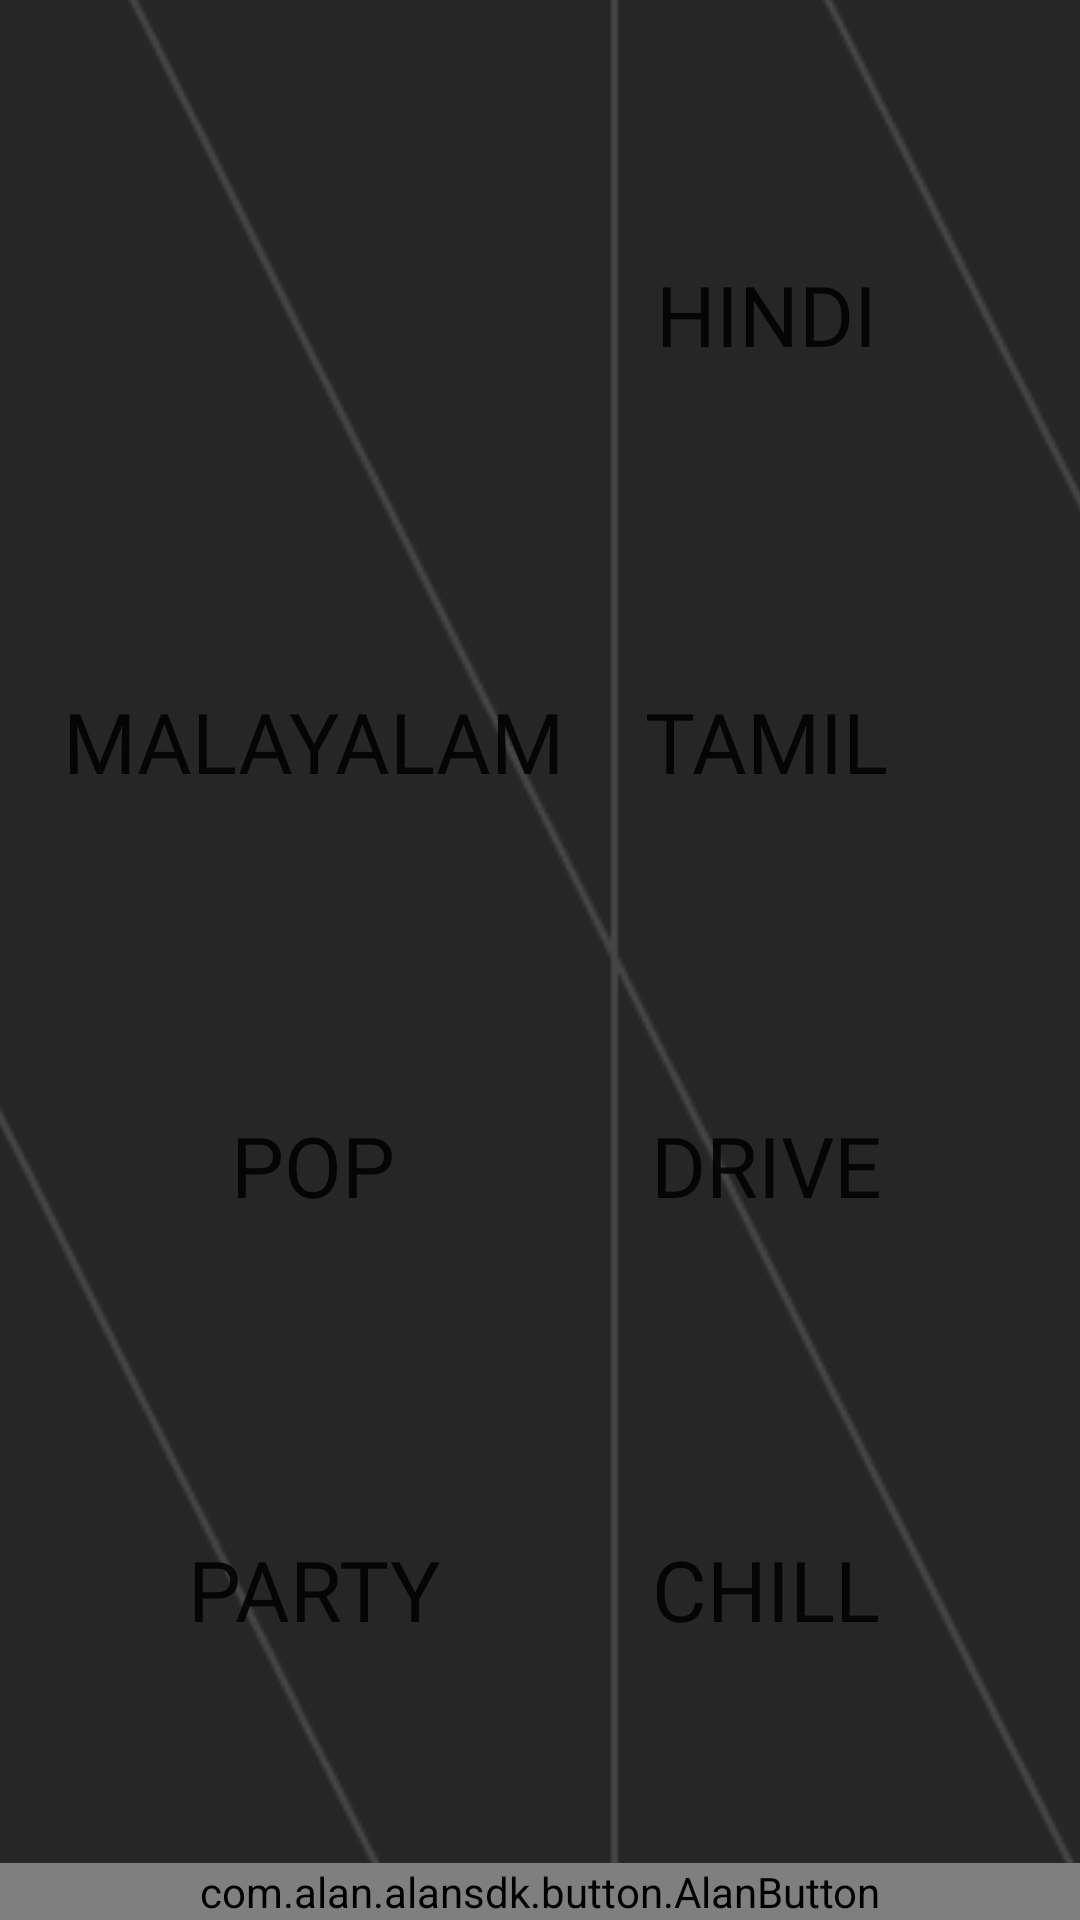

Reconstruct the res/layout file that produces this screen, plus the resources it refers to.
<!-- AndroidManifest.xml: application theme Theme.Sonora -->
<!-- res/layout/fragment_library.xml -->
<FrameLayout xmlns:android="http://schemas.android.com/apk/res/android"
    xmlns:app="http://schemas.android.com/apk/res-auto"
    xmlns:tools="http://schemas.android.com/tools"
    android:layout_width="match_parent"
    android:layout_height="match_parent"
    tools:context="home.libraryFragment">

    <androidx.constraintlayout.widget.ConstraintLayout
        android:layout_width="match_parent"
        android:layout_height="match_parent">

        <ImageView
            android:id="@+id/imageView5"
            android:layout_width="479dp"
            android:layout_height="926dp"
            android:src="@drawable/home_background"
            app:layout_constraintBottom_toBottomOf="parent"
            app:layout_constraintEnd_toEndOf="parent"
            app:layout_constraintStart_toStartOf="parent"
            app:layout_constraintTop_toTopOf="parent"
            app:layout_constraintVertical_bias="0.514" />

        <Button
            android:id="@+id/btn_Tamil"
            android:layout_width="196dp"
            android:layout_height="191dp"
            android:background="@drawable/lib_shape"
            android:elegantTextHeight="true"
            android:fontFamily="@font/bakbakone_regular"
            android:foreground="@drawable/tamil"
            android:text="TAMIL"
            android:textAlignment="center"
            android:textSize="28sp"
            app:layout_constraintBottom_toBottomOf="parent"
            app:layout_constraintEnd_toEndOf="parent"
            app:layout_constraintHorizontal_bias="0.96"
            app:layout_constraintStart_toStartOf="parent"
            app:layout_constraintTop_toTopOf="parent"
            app:layout_constraintVertical_bias="0.339" />

        <Button
            android:id="@+id/btn_Drive"
            android:layout_width="196dp"
            android:layout_height="191dp"
            android:background="@drawable/lib_shape"
            android:elegantTextHeight="true"
            android:fontFamily="@font/bakbakone_regular"
            android:foreground="@drawable/drive"
            android:text="DRIVE"
            android:textAlignment="center"
            android:textSize="28sp"
            app:layout_constraintBottom_toBottomOf="parent"
            app:layout_constraintEnd_toEndOf="parent"
            app:layout_constraintHorizontal_bias="0.96"
            app:layout_constraintStart_toStartOf="parent"
            app:layout_constraintTop_toTopOf="parent"
            app:layout_constraintVertical_bias="0.654" />

        <Button
            android:id="@+id/btn_Chill"
            android:layout_width="196dp"
            android:layout_height="191dp"
            android:background="@drawable/lib_shape"
            android:elegantTextHeight="true"
            android:fontFamily="@font/bakbakone_regular"
            android:foreground="@drawable/chill"
            android:text="CHILL"
            android:textAlignment="center"
            android:textSize="28sp"
            app:layout_constraintBottom_toBottomOf="parent"
            app:layout_constraintEnd_toEndOf="parent"
            app:layout_constraintHorizontal_bias="0.96"
            app:layout_constraintStart_toStartOf="parent"
            app:layout_constraintTop_toTopOf="parent"
            app:layout_constraintVertical_bias="0.969" />

        <Button
            android:id="@+id/btn_Malayalam"
            android:layout_width="196dp"
            android:layout_height="191dp"
            android:background="@drawable/lib_shape"
            android:elegantTextHeight="true"
            android:fontFamily="@font/bakbakone_regular"
            android:foreground="@drawable/malayalam"
            android:text="MALAYALAM"
            android:textAlignment="center"
            android:textSize="28sp"
            app:layout_constraintBottom_toBottomOf="parent"
            app:layout_constraintEnd_toEndOf="parent"
            app:layout_constraintHorizontal_bias="0.039"
            app:layout_constraintStart_toStartOf="parent"
            app:layout_constraintTop_toTopOf="parent"
            app:layout_constraintVertical_bias="0.339" />

        <Button
            android:id="@+id/btn_Pop"
            android:layout_width="196dp"
            android:layout_height="191dp"
            android:background="@drawable/lib_shape"
            android:elegantTextHeight="true"
            android:fontFamily="@font/bakbakone_regular"
            android:foreground="@drawable/pop"
            android:text="POP"
            android:textAlignment="center"
            android:textSize="28sp"
            app:layout_constraintBottom_toBottomOf="parent"
            app:layout_constraintEnd_toEndOf="parent"
            app:layout_constraintHorizontal_bias="0.039"
            app:layout_constraintStart_toStartOf="parent"
            app:layout_constraintTop_toTopOf="parent"
            app:layout_constraintVertical_bias="0.654" />

        <Button
            android:id="@+id/btn_Party"
            android:layout_width="196dp"
            android:layout_height="191dp"
            android:background="@drawable/lib_shape"
            android:elegantTextHeight="true"
            android:fontFamily="@font/bakbakone_regular"
            android:foreground="@drawable/edm"
            android:text="PARTY"
            android:textAlignment="center"
            android:textSize="28sp"
            app:layout_constraintBottom_toBottomOf="parent"
            app:layout_constraintEnd_toEndOf="parent"
            app:layout_constraintHorizontal_bias="0.039"
            app:layout_constraintStart_toStartOf="parent"
            app:layout_constraintTop_toTopOf="parent"
            app:layout_constraintVertical_bias="0.969" />

        <Button
            android:id="@+id/btn_Hindi"
            android:layout_width="196dp"
            android:layout_height="191dp"
            android:background="@drawable/lib_shape"
            android:elegantTextHeight="true"
            android:fontFamily="@font/bakbakone_regular"
            android:foreground="@drawable/hindi"
            android:text="HINDI"
            android:textAlignment="center"
            android:textSize="28sp"
            app:layout_constraintBottom_toBottomOf="parent"
            app:layout_constraintEnd_toEndOf="parent"
            app:layout_constraintHorizontal_bias="0.96"
            app:layout_constraintStart_toStartOf="parent"
            app:layout_constraintTop_toTopOf="parent"
            app:layout_constraintVertical_bias="0.022" />

        <Button
            android:id="@+id/btn_English"
            android:layout_width="196dp"
            android:layout_height="191dp"
            android:background="@drawable/lib_shape"
            android:elegantTextHeight="true"
            android:fontFamily="@font/bakbakone_regular"
            android:foreground="@drawable/english"
            android:textAlignment="center"
            android:textSize="28sp"
            app:layout_constraintBottom_toBottomOf="parent"
            app:layout_constraintEnd_toEndOf="parent"
            app:layout_constraintHorizontal_bias="0.039"
            app:layout_constraintStart_toStartOf="parent"
            app:layout_constraintTop_toTopOf="parent"
            app:layout_constraintVertical_bias="0.022" />

        <com.alan.alansdk.button.AlanButton
            android:id="@+id/alan_button"
            android:layout_width="match_parent"
            android:layout_height="wrap_content"
            android:layout_gravity="bottom"
            android:visibility="visible"
            app:button_horizontal_align="right"
            app:layout_constraintBottom_toBottomOf="parent"
            app:layout_constraintEnd_toEndOf="parent"/>

    </androidx.constraintlayout.widget.ConstraintLayout>
</FrameLayout>
<!-- resources referenced by this layout -->
<resources>
  <!-- drawable chill: png bitmap (drawable, 28004 bytes) -->
  <!-- drawable drive: png bitmap (drawable, 50900 bytes) -->
  <!-- drawable edm: png bitmap (drawable, 27507 bytes) -->
  <!-- drawable english: png bitmap (drawable, 47913 bytes) -->
  <!-- drawable hindi: png bitmap (drawable, 42141 bytes) -->
  <!-- drawable home_background: png bitmap (drawable-v24, 7721 bytes) -->
  <!-- drawable lib_shape (drawable) -->
  <?xml version="1.0" encoding="utf-8"?>
  <shape xmlns:android="http://schemas.android.com/apk/res/android">
      <solid android:backgroundTint="@color/black"/>
      <corners android:radius="10dp"/>
  
  </shape>
  <!-- drawable malayalam: png bitmap (drawable, 51069 bytes) -->
  <!-- drawable pop: png bitmap (drawable, 53803 bytes) -->
  <!-- drawable tamil: png bitmap (drawable, 48286 bytes) -->
  <style name="Theme.Sonora" parent="Theme.AppCompat.Light.DarkActionBar">
          
          <item name="colorPrimary">@color/white</item>
          <item name="colorPrimaryVariant">@color/purple_700</item>
          <item name="colorOnPrimary">@color/white</item>
          
          <item name="colorSecondary">@color/teal_200</item>
          <item name="colorSecondaryVariant">@color/teal_700</item>
          <item name="colorOnSecondary">@color/white</item>
  
          
          <item name="android:statusBarColor" tools:targetApi="l">?attr/colorPrimaryVariant</item>
          
      </style>
  <!-- not gathered from this repository: default colours our renderer supplied (Android Studio template values) -->
  <color name="purple_700">#FF3700B3</color>
  <color name="teal_200">#FF03DAC5</color>
  <color name="teal_700">#FF018786</color>
  <color name="black">#FF000000</color>
  <color name="white">#FFFFFFFF</color>
</resources>
